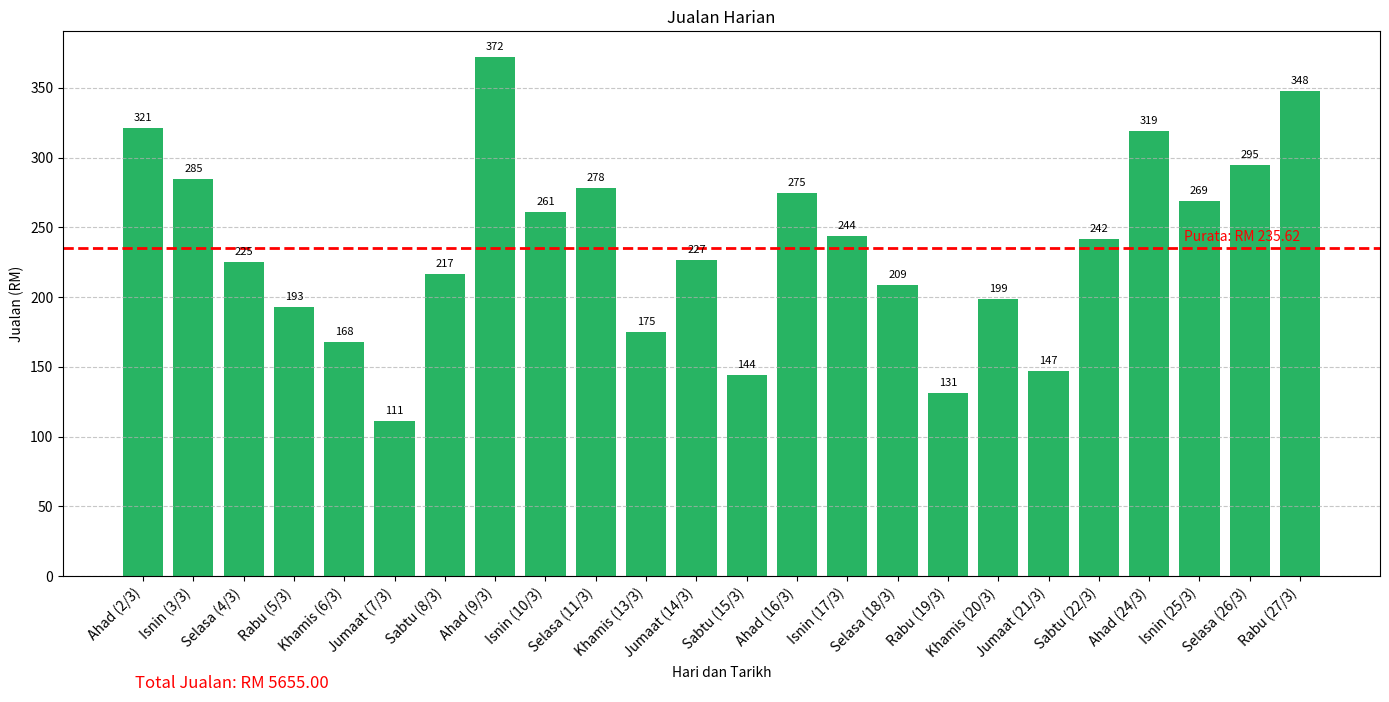

This chart was generated by the following Python code:
import matplotlib.pyplot as plt
import numpy as np

# Data jualan
hari = [
    "Ahad", "Isnin", "Selasa", "Rabu", "Khamis", "Jumaat", "Sabtu",
    "Ahad", "Isnin", "Selasa", "Khamis", "Jumaat", "Sabtu",
    "Ahad", "Isnin", "Selasa", "Rabu", "Khamis", "Jumaat",
    "Sabtu", "Ahad", "Isnin", "Selasa", "Rabu"
]
tarikh = [
    "2/3", "3/3", "4/3", "5/3", "6/3", "7/3", "8/3",
    "9/3", "10/3", "11/3", "13/3", "14/3", "15/3",
    "16/3", "17/3", "18/3", "19/3", "20/3", "21/3",
    "22/3", "24/3", "25/3", "26/3", "27/3"
]
sale = [
    321, 285, 225, 193, 168, 111, 217,
    372, 261, 278, 175, 227, 144,
    275, 244, 209, 131, 199, 147,
    242, 319, 269, 295, 348
]

if len(hari) != len(tarikh) or len(tarikh) != len(sale):
    print("Error: The lengths of 'hari', 'tarikh', and 'sale' do not match.")
else:
    label_x = [f"{h} ({d})" for h, d in zip(hari, tarikh)]
    jumlah_sale = sum(sale)
    purata_sale = jumlah_sale / len(sale)

    fig, ax = plt.subplots(figsize=(14, 7))
    x_indexes = np.arange(len(hari))
    color_sale = '#28B463'

    ax.bar(x_indexes, sale, color=color_sale)
    ax.set_xlabel("Hari dan Tarikh")
    ax.set_ylabel("Jualan (RM)")
    ax.set_title("Jualan Harian")
    ax.grid(axis='y', linestyle='--', alpha=0.7)
    ax.set_xticks(x_indexes)
    ax.set_xticklabels(label_x, rotation=45, ha="right")

    # Tulis nilai jualan atas bar
    for i, txt in enumerate(sale):
        ax.text(i, txt + 5, str(txt), ha='center', fontsize=8)

    # Plot garisan purata jualan
    ax.axhline(y=purata_sale, color='red', linestyle='--', linewidth=2)
    ax.text(len(hari)-1, purata_sale + 5, f'Purata: RM {purata_sale:.2f}', color='red', fontsize=10, ha='right')

    # Jumlah jualan bawah graf
    fig.text(0.1, 0.01, f"Total Jualan: RM {jumlah_sale:.2f}", fontsize=12, color='red')

    # Simpan graf sebagai PNG
    plt.tight_layout()
    plt.savefig('graf_jualan.png')
    plt.show()
